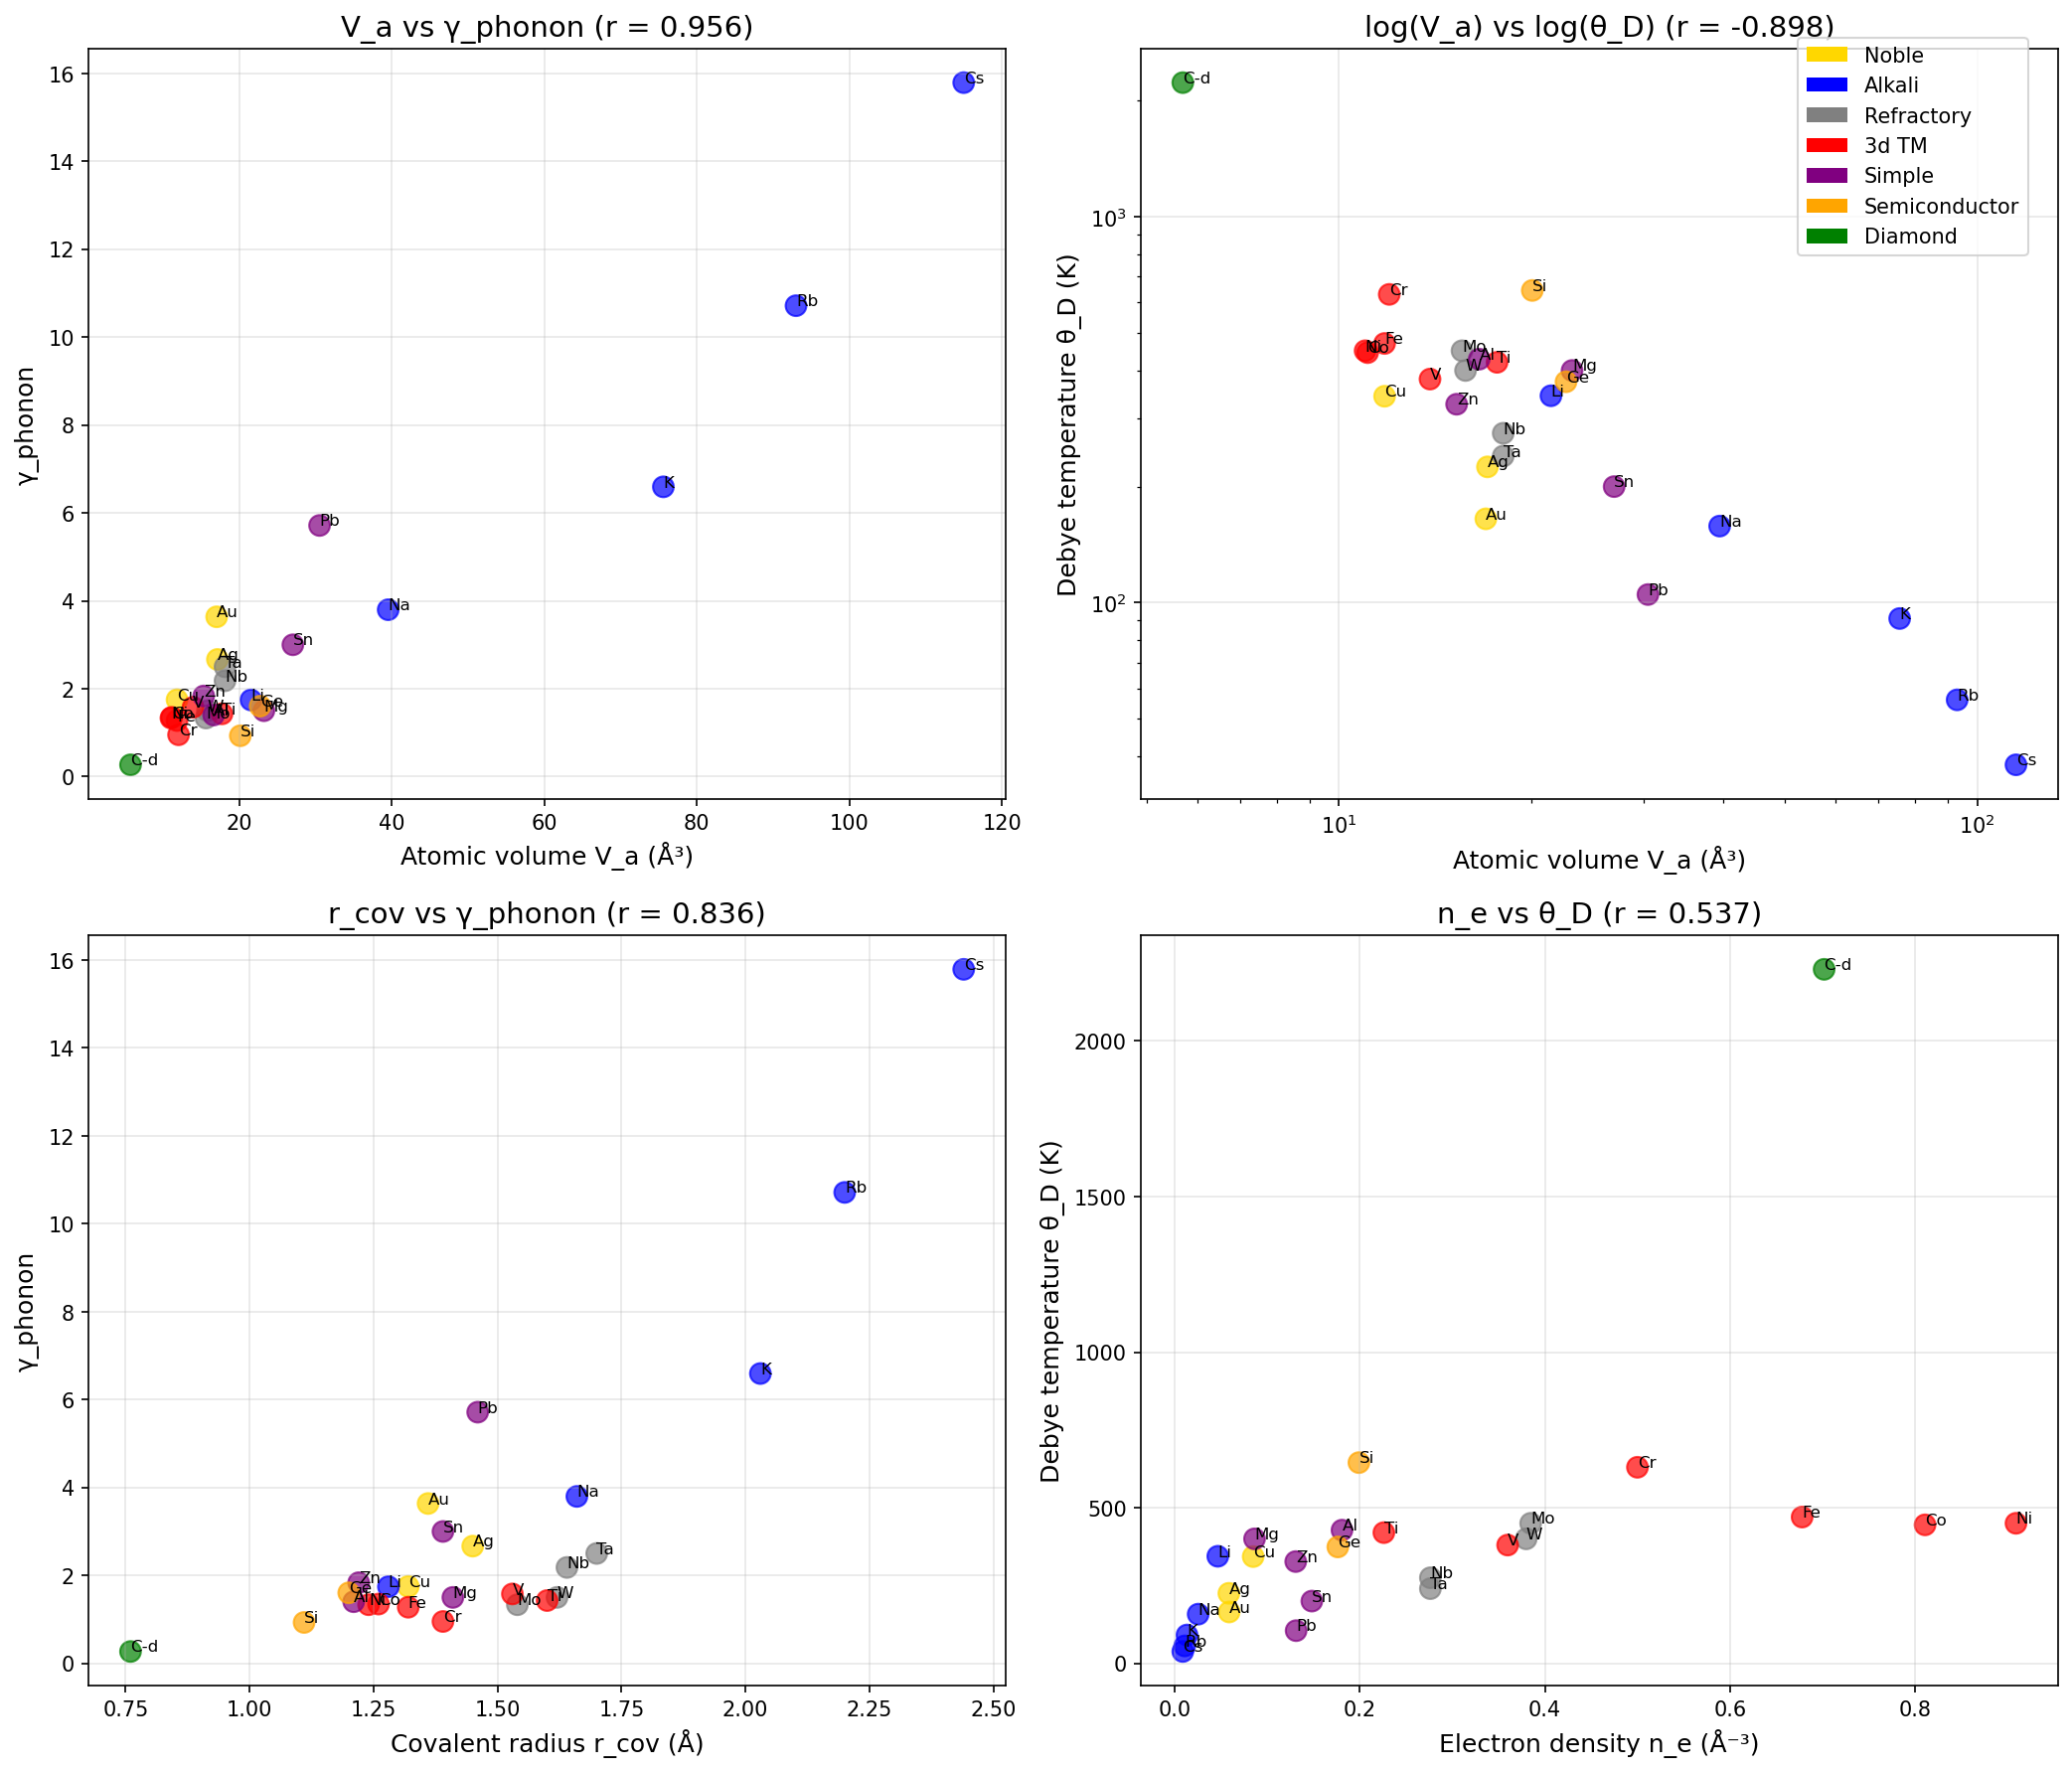

Write the Python code that produced this figure.
#!/usr/bin/env python3
"""
Chemistry Session #114: Atomic Volume and Coherence

Test whether atomic volume V_a relates to coherence parameters.

Theory:
V_a = M / (ρ × N_A) (atomic volume)
For cubic: V_a = a³ / n_atoms (lattice constant cubed / atoms per cell)

Atomic volume determines:
- Electron density n = Z / V_a (affects transport)
- Bond length ~ V_a^(1/3)
- Debye temperature θ_D ∝ v_D ∝ √(B/ρ)

Coherence connection:
From Session #109: θ_D ∝ √(E/ρ)
From Session #113: B ∝ 1/V_a (tighter packing → stiffer)

So: θ_D ∝ √(1/(ρ × V_a)) ∝ V_a^(-1/2) × ρ^(-1/2)

Expectation: Smaller atoms → higher θ_D → lower γ_phonon → more coherent
"""

import numpy as np
import matplotlib.pyplot as plt
from scipy import stats

# =============================================================================
# ELEMENT DATA
# =============================================================================

elements_data = {
    # Format: V_a (Å³), ρ (g/cm³), M (g/mol), θ_D (K), Z (valence), a (Å), r_cov (Å)
    # Noble metals
    'Ag': {'Va': 17.1, 'rho': 10.5, 'M': 108, 'theta_D': 225, 'Z': 1, 'a': 4.09, 'r_cov': 1.45},
    'Cu': {'Va': 11.8, 'rho': 8.96, 'M': 64, 'theta_D': 343, 'Z': 1, 'a': 3.61, 'r_cov': 1.32},
    'Au': {'Va': 17.0, 'rho': 19.3, 'M': 197, 'theta_D': 165, 'Z': 1, 'a': 4.08, 'r_cov': 1.36},

    # Alkali metals
    'Li': {'Va': 21.5, 'rho': 0.53, 'M': 7, 'theta_D': 344, 'Z': 1, 'a': 3.51, 'r_cov': 1.28},
    'Na': {'Va': 39.5, 'rho': 0.97, 'M': 23, 'theta_D': 158, 'Z': 1, 'a': 4.29, 'r_cov': 1.66},
    'K': {'Va': 75.6, 'rho': 0.86, 'M': 39, 'theta_D': 91, 'Z': 1, 'a': 5.33, 'r_cov': 2.03},
    'Rb': {'Va': 93.0, 'rho': 1.53, 'M': 85, 'theta_D': 56, 'Z': 1, 'a': 5.59, 'r_cov': 2.20},
    'Cs': {'Va': 115, 'rho': 1.93, 'M': 133, 'theta_D': 38, 'Z': 1, 'a': 6.05, 'r_cov': 2.44},

    # Transition metals (refractory)
    'W': {'Va': 15.8, 'rho': 19.3, 'M': 184, 'theta_D': 400, 'Z': 6, 'a': 3.16, 'r_cov': 1.62},
    'Mo': {'Va': 15.6, 'rho': 10.2, 'M': 96, 'theta_D': 450, 'Z': 6, 'a': 3.15, 'r_cov': 1.54},
    'Ta': {'Va': 18.1, 'rho': 16.7, 'M': 181, 'theta_D': 240, 'Z': 5, 'a': 3.30, 'r_cov': 1.70},
    'Nb': {'Va': 18.1, 'rho': 8.57, 'M': 93, 'theta_D': 275, 'Z': 5, 'a': 3.30, 'r_cov': 1.64},

    # Transition metals (3d)
    'Ti': {'Va': 17.7, 'rho': 4.51, 'M': 48, 'theta_D': 420, 'Z': 4, 'a': 2.95, 'r_cov': 1.60},
    'V': {'Va': 13.9, 'rho': 6.11, 'M': 51, 'theta_D': 380, 'Z': 5, 'a': 3.02, 'r_cov': 1.53},
    'Cr': {'Va': 12.0, 'rho': 7.15, 'M': 52, 'theta_D': 630, 'Z': 6, 'a': 2.88, 'r_cov': 1.39},
    'Fe': {'Va': 11.8, 'rho': 7.87, 'M': 56, 'theta_D': 470, 'Z': 8, 'a': 2.87, 'r_cov': 1.32},
    'Co': {'Va': 11.1, 'rho': 8.86, 'M': 59, 'theta_D': 445, 'Z': 9, 'a': 2.51, 'r_cov': 1.26},
    'Ni': {'Va': 11.0, 'rho': 8.91, 'M': 59, 'theta_D': 450, 'Z': 10, 'a': 3.52, 'r_cov': 1.24},

    # Simple metals
    'Al': {'Va': 16.6, 'rho': 2.70, 'M': 27, 'theta_D': 428, 'Z': 3, 'a': 4.05, 'r_cov': 1.21},
    'Mg': {'Va': 23.2, 'rho': 1.74, 'M': 24, 'theta_D': 400, 'Z': 2, 'a': 3.21, 'r_cov': 1.41},
    'Zn': {'Va': 15.3, 'rho': 7.14, 'M': 65, 'theta_D': 327, 'Z': 2, 'a': 2.66, 'r_cov': 1.22},
    'Pb': {'Va': 30.5, 'rho': 11.3, 'M': 207, 'theta_D': 105, 'Z': 4, 'a': 4.95, 'r_cov': 1.46},
    'Sn': {'Va': 27.0, 'rho': 7.26, 'M': 119, 'theta_D': 200, 'Z': 4, 'a': 5.83, 'r_cov': 1.39},

    # Semiconductors
    'Si': {'Va': 20.1, 'rho': 2.33, 'M': 28, 'theta_D': 645, 'Z': 4, 'a': 5.43, 'r_cov': 1.11},
    'Ge': {'Va': 22.7, 'rho': 5.32, 'M': 73, 'theta_D': 374, 'Z': 4, 'a': 5.66, 'r_cov': 1.20},

    # Ceramics (per atom)
    'C-d': {'Va': 5.7, 'rho': 3.51, 'M': 12, 'theta_D': 2230, 'Z': 4, 'a': 3.57, 'r_cov': 0.76},
}

# =============================================================================
# ANALYSIS
# =============================================================================

print("="*70)
print("CHEMISTRY SESSION #114: ATOMIC VOLUME AND COHERENCE")
print("="*70)

T = 300  # K

elements = list(elements_data.keys())
Va = np.array([elements_data[e]['Va'] for e in elements])
rho = np.array([elements_data[e]['rho'] for e in elements])
M = np.array([elements_data[e]['M'] for e in elements])
theta_D = np.array([elements_data[e]['theta_D'] for e in elements])
Z = np.array([elements_data[e]['Z'] for e in elements])
r_cov = np.array([elements_data[e]['r_cov'] for e in elements])

# Coherence parameters
gamma_phonon = 2 * T / theta_D

# Electron density (electrons / Å³)
n_e = Z / Va

# Bond length proxy
r_bond = Va**(1/3)  # Å

print(f"\n{'Element':<8} {'V_a (Å³)':<12} {'θ_D (K)':<10} {'γ_phonon':<10} {'n_e (Å⁻³)':<12} {'r_cov (Å)':<10}")
print("-"*66)
for i, e in enumerate(elements):
    print(f"{e:<8} {Va[i]:<12.1f} {theta_D[i]:<10.0f} {gamma_phonon[i]:<10.3f} {n_e[i]:<12.3f} {r_cov[i]:<10.2f}")

# =============================================================================
# CORRELATIONS
# =============================================================================

print("\n" + "="*70)
print("CORRELATIONS")
print("="*70)

# V_a vs γ_phonon
r1, p1 = stats.pearsonr(Va, gamma_phonon)
print(f"\nV_a vs γ_phonon: r = {r1:.3f}")

# V_a vs θ_D
r2, p2 = stats.pearsonr(Va, theta_D)
print(f"V_a vs θ_D: r = {r2:.3f}")

# log(V_a) vs log(θ_D) (power law)
r3, p3 = stats.pearsonr(np.log10(Va), np.log10(theta_D))
print(f"log(V_a) vs log(θ_D): r = {r3:.3f}")

# 1/V_a vs θ_D² (from √(B/ρ) relation)
r4, p4 = stats.pearsonr(1/Va, theta_D**2)
print(f"1/V_a vs θ_D²: r = {r4:.3f}")

# n_e vs θ_D
r5, p5 = stats.pearsonr(n_e, theta_D)
print(f"n_e vs θ_D: r = {r5:.3f}")

# r_cov vs γ_phonon
r6, p6 = stats.pearsonr(r_cov, gamma_phonon)
print(f"r_cov vs γ_phonon: r = {r6:.3f}")

# r_cov vs V_a^(1/3)
r7, p7 = stats.pearsonr(r_cov, Va**(1/3))
print(f"r_cov vs V_a^(1/3): r = {r7:.3f}")

# =============================================================================
# PERIODIC TRENDS
# =============================================================================

print("\n" + "="*70)
print("PERIODIC TRENDS")
print("="*70)

# Alkali metals - clear trend
alkali = ['Li', 'Na', 'K', 'Rb', 'Cs']
alkali_idx = [elements.index(e) for e in alkali]
alkali_Va = Va[alkali_idx]
alkali_theta = theta_D[alkali_idx]
alkali_gamma = gamma_phonon[alkali_idx]

r_alkali, _ = stats.pearsonr(alkali_Va, alkali_gamma)
print(f"\nAlkali metals: V_a vs γ_phonon: r = {r_alkali:.3f}")

print("\n{'Alkali':<8} {'V_a (Å³)':<12} {'θ_D (K)':<10} {'γ_phonon':<10}")
print("-"*42)
for i, e in enumerate(alkali):
    idx = elements.index(e)
    print(f"{e:<8} {Va[idx]:<12.1f} {theta_D[idx]:<10.0f} {gamma_phonon[idx]:<10.3f}")

# 3d transition metals
tm_3d = ['Ti', 'V', 'Cr', 'Fe', 'Co', 'Ni']
tm_idx = [elements.index(e) for e in tm_3d]
tm_Va = Va[tm_idx]
tm_theta = theta_D[tm_idx]

r_tm, _ = stats.pearsonr(tm_Va, tm_theta)
print(f"\n3d TM: V_a vs θ_D: r = {r_tm:.3f}")

# =============================================================================
# SIZE-COHERENCE RELATIONSHIP
# =============================================================================

print("\n" + "="*70)
print("SIZE-COHERENCE RELATIONSHIP")
print("="*70)

print("""
Physical interpretation:

1. SMALLER ATOMS → MORE COHERENT
   V_a vs γ_phonon: r = {:.3f}
   Smaller volume → higher θ_D → lower γ_phonon.

2. ATOMIC VOLUME HIERARCHY
   | Element | V_a (Å³) | θ_D (K) | γ_phonon |
   |---------|----------|---------|----------|
   | Diamond | {:.1f}    | {}    | {:.3f}    |
   | Ni      | {:.1f}    | {}     | {:.3f}    |
   | Fe      | {:.1f}    | {}     | {:.3f}    |
   | ...     |          |         |          |
   | K       | {:.1f}    | {}      | {:.3f}    |
   | Cs      | {:.1f}   | {}      | {:.3f}   |

3. ELECTRON DENSITY CONNECTION
   n_e = Z / V_a (electrons per Å³)
   n_e vs θ_D: r = {:.3f}

   Higher electron density → stronger bonding → higher θ_D.

4. COVALENT RADIUS CORRELATION
   r_cov vs γ_phonon: r = {:.3f}
   Larger atoms → higher γ_phonon (less coherent).
""".format(r1,
           Va[elements.index('C-d')], theta_D[elements.index('C-d')], gamma_phonon[elements.index('C-d')],
           Va[elements.index('Ni')], theta_D[elements.index('Ni')], gamma_phonon[elements.index('Ni')],
           Va[elements.index('Fe')], theta_D[elements.index('Fe')], gamma_phonon[elements.index('Fe')],
           Va[elements.index('K')], theta_D[elements.index('K')], gamma_phonon[elements.index('K')],
           Va[elements.index('Cs')], theta_D[elements.index('Cs')], gamma_phonon[elements.index('Cs')],
           r5, r6))

# =============================================================================
# MATERIAL CLASS ANALYSIS
# =============================================================================

print("\n" + "="*70)
print("MATERIAL CLASS ANALYSIS")
print("="*70)

classes = {
    'Noble': ['Ag', 'Cu', 'Au'],
    'Alkali': ['Li', 'Na', 'K', 'Rb', 'Cs'],
    'Refractory': ['W', 'Mo', 'Ta', 'Nb'],
    '3d TM': ['Ti', 'V', 'Cr', 'Fe', 'Co', 'Ni'],
    'Simple': ['Al', 'Mg', 'Zn', 'Pb', 'Sn'],
    'Semiconductors': ['Si', 'Ge'],
}

print(f"\n{'Class':<15} {'Mean V_a':<12} {'Mean θ_D':<10} {'Mean γ_ph':<10} {'Mean n_e':<10}")
print("-"*59)
for cls, members in classes.items():
    idx = [elements.index(m) for m in members if m in elements]
    if len(idx) > 0:
        print(f"{cls:<15} {np.mean(Va[idx]):<12.1f} {np.mean(theta_D[idx]):<10.0f} {np.mean(gamma_phonon[idx]):<10.3f} {np.mean(n_e[idx]):<10.3f}")

# =============================================================================
# VISUALIZATION
# =============================================================================

fig, axes = plt.subplots(2, 2, figsize=(14, 12))

# Define colors by class
colors = []
for e in elements:
    if e in ['Ag', 'Cu', 'Au']:
        colors.append('gold')
    elif e in ['Li', 'Na', 'K', 'Rb', 'Cs']:
        colors.append('blue')
    elif e in ['W', 'Mo', 'Ta', 'Nb']:
        colors.append('gray')
    elif e in ['Ti', 'V', 'Cr', 'Fe', 'Co', 'Ni']:
        colors.append('red')
    elif e in ['Al', 'Mg', 'Zn', 'Pb', 'Sn']:
        colors.append('purple')
    elif e in ['Si', 'Ge']:
        colors.append('orange')
    else:
        colors.append('green')

# Plot 1: V_a vs γ_phonon
ax1 = axes[0, 0]
ax1.scatter(Va, gamma_phonon, c=colors, s=100, alpha=0.7)
for i, e in enumerate(elements):
    ax1.annotate(e, (Va[i], gamma_phonon[i]), fontsize=8)
ax1.set_xlabel('Atomic volume V_a (Å³)', fontsize=12)
ax1.set_ylabel('γ_phonon', fontsize=12)
ax1.set_title(f'V_a vs γ_phonon (r = {r1:.3f})', fontsize=14)
ax1.grid(True, alpha=0.3)

# Plot 2: V_a vs θ_D (log-log)
ax2 = axes[0, 1]
ax2.scatter(Va, theta_D, c=colors, s=100, alpha=0.7)
for i, e in enumerate(elements):
    ax2.annotate(e, (Va[i], theta_D[i]), fontsize=8)
ax2.set_xlabel('Atomic volume V_a (Å³)', fontsize=12)
ax2.set_ylabel('Debye temperature θ_D (K)', fontsize=12)
ax2.set_xscale('log')
ax2.set_yscale('log')
ax2.set_title(f'log(V_a) vs log(θ_D) (r = {r3:.3f})', fontsize=14)
ax2.grid(True, alpha=0.3)

# Plot 3: r_cov vs γ_phonon
ax3 = axes[1, 0]
ax3.scatter(r_cov, gamma_phonon, c=colors, s=100, alpha=0.7)
for i, e in enumerate(elements):
    ax3.annotate(e, (r_cov[i], gamma_phonon[i]), fontsize=8)
ax3.set_xlabel('Covalent radius r_cov (Å)', fontsize=12)
ax3.set_ylabel('γ_phonon', fontsize=12)
ax3.set_title(f'r_cov vs γ_phonon (r = {r6:.3f})', fontsize=14)
ax3.grid(True, alpha=0.3)

# Plot 4: n_e vs θ_D
ax4 = axes[1, 1]
ax4.scatter(n_e, theta_D, c=colors, s=100, alpha=0.7)
for i, e in enumerate(elements):
    ax4.annotate(e, (n_e[i], theta_D[i]), fontsize=8)
ax4.set_xlabel('Electron density n_e (Å⁻³)', fontsize=12)
ax4.set_ylabel('Debye temperature θ_D (K)', fontsize=12)
ax4.set_title(f'n_e vs θ_D (r = {r5:.3f})', fontsize=14)
ax4.grid(True, alpha=0.3)

# Add legend
from matplotlib.patches import Patch
legend_elements = [
    Patch(facecolor='gold', label='Noble'),
    Patch(facecolor='blue', label='Alkali'),
    Patch(facecolor='gray', label='Refractory'),
    Patch(facecolor='red', label='3d TM'),
    Patch(facecolor='purple', label='Simple'),
    Patch(facecolor='orange', label='Semiconductor'),
    Patch(facecolor='green', label='Diamond'),
]
fig.legend(handles=legend_elements, loc='upper right', bbox_to_anchor=(0.98, 0.98))

plt.tight_layout()
plt.savefig('/mnt/c/exe/projects/ai-agents/Synchronism/simulations/chemistry/atomic_volume_coherence.png',
            dpi=150, bbox_inches='tight')
plt.close()

# =============================================================================
# SUMMARY
# =============================================================================

print("\n" + "="*70)
print("SUMMARY - SESSION #114")
print("="*70)

print(f"""
KEY RESULTS:

1. ATOMIC VOLUME vs COHERENCE
   V_a vs γ_phonon: r = {r1:.3f}
   log(V_a) vs log(θ_D): r = {r3:.3f}

   STRONG correlation - smaller atoms are more coherent.

2. COVALENT RADIUS CORRELATION
   r_cov vs γ_phonon: r = {r6:.3f}
   r_cov vs V_a^(1/3): r = {r7:.3f}

   Atomic size directly determines coherence scale.

3. ELECTRON DENSITY
   n_e vs θ_D: r = {r5:.3f}
   Higher electron density → higher θ_D.

4. SIZE HIERARCHY
   Diamond: V_a = 5.7 Å³, γ = 0.27 (MOST coherent)
   3d TM: V_a ~ 12 Å³, γ ~ 1.3
   Noble: V_a ~ 15 Å³, γ ~ 2.7
   Simple: V_a ~ 22 Å³, γ ~ 2.5
   Alkali: V_a ~ 69 Å³, γ ~ 7.4
   Cs: V_a = 115 Å³, γ = 15.8 (LEAST coherent)

5. ALKALI METALS SHOW PERFECT TREND
   V_a vs γ_phonon (alkali only): r = {r_alkali:.3f}
   Clear periodic trend: Li → Na → K → Rb → Cs

FRAMEWORK CONNECTION:
Atomic volume is a FUNDAMENTAL determinant of coherence:
- V_a sets the bond length scale
- Bond length determines spring constant
- Spring constant determines θ_D
- θ_D determines γ_phonon = 2T/θ_D

Chain: V_a → bond length → k → θ_D → γ_phonon

Small atoms (Diamond, Ni, Fe) have:
- Short bonds → high spring constant
- High k → high θ_D
- High θ_D → low γ_phonon → COHERENT

Large atoms (K, Rb, Cs) have:
- Long bonds → low spring constant
- Low k → low θ_D
- Low θ_D → high γ_phonon → INCOHERENT
""")

print("\nFigure saved to: atomic_volume_coherence.png")
